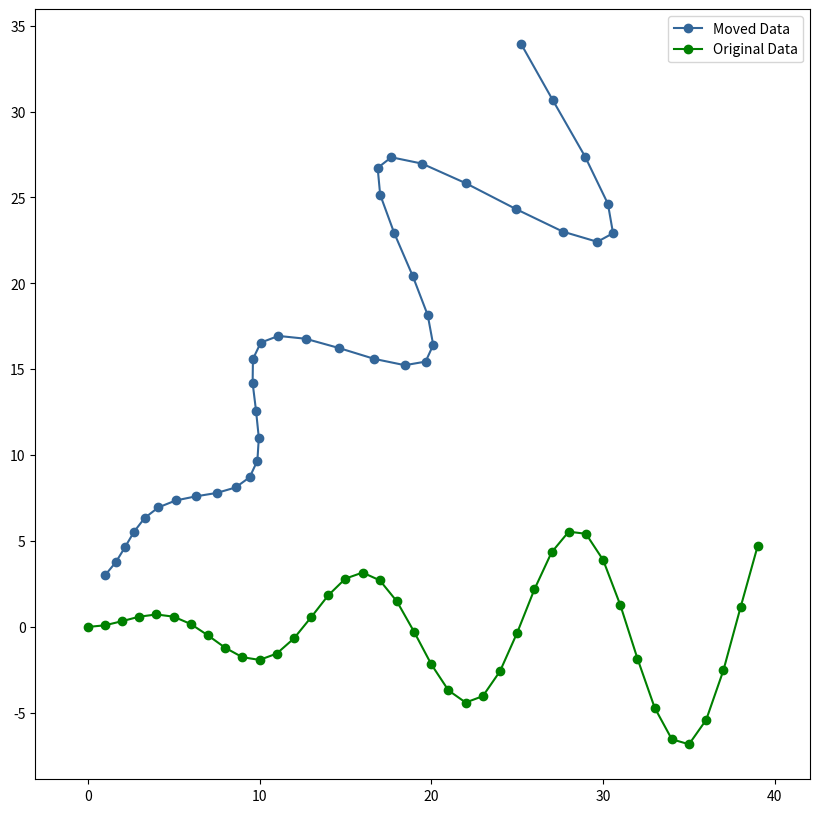
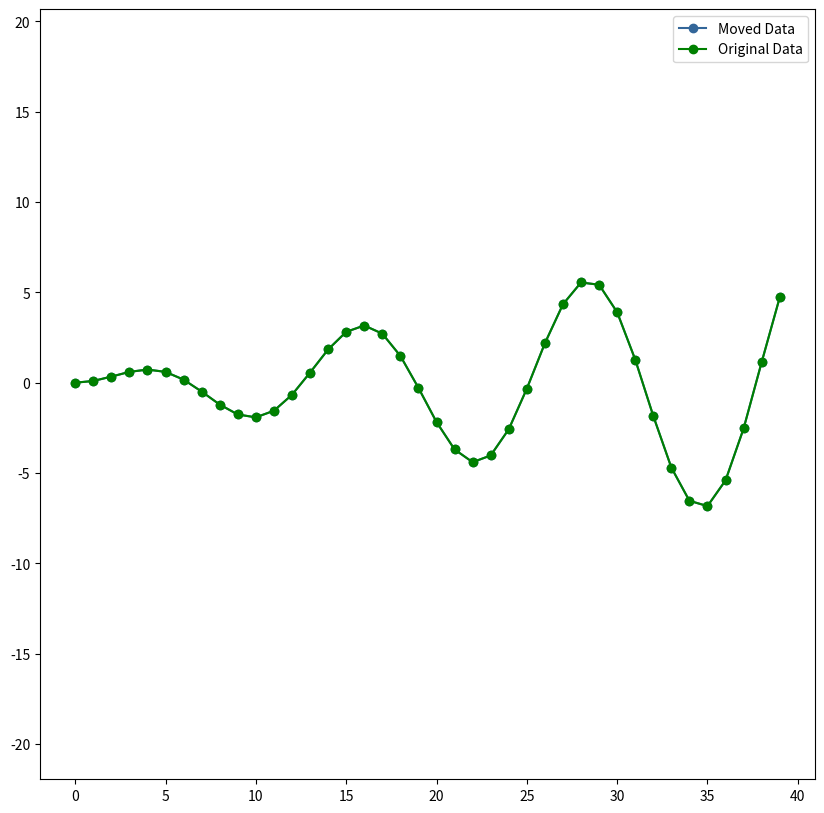

These charts were generated, in order, by the following Python code:
import numpy as np
import matplotlib.pyplot as plt
from math import sin, cos, pi


#returns alist of indexes of minimum distances form original point cloud to the moved point cloud
def Corresspondences(moved_data, original_data):
    m_size = moved_data.shape[1]
    o_size = original_data.shape[1]
    correspondences = []
    for i in range(m_size):
        m_point = moved_data[:, i]
        minimumDist = 1000
        index = -1
        for j in range(o_size):
            o_point = original_data[:, j]
            dist = np.linalg.norm(o_point - m_point)
            if dist < minimumDist:
                minimumDist = dist
                index = j
        correspondences.append((i, index))
    return correspondences




def plot_data(A, B):
    fig = plt.figure(figsize=(10, 10))
    ax = fig.add_subplot(111)
    ax.axis('equal')
    if A is not None:
        xA, yA = A
        ax.plot(xA, yA, color='#336699',  marker='o' ,label="Moved Data" )
    if B is not None:
        xB, yB = B
        ax.plot(xB, yB, color='green', marker='o',label="Original Data")
    ax.legend()
    return ax



# initialize Datasets
angle = pi / 4
R_true = np.array([[cos(angle), -sin(angle)], 
                   [sin(angle),  cos(angle)]])
t_true = np.array([[1], [3]])

# Generate data as a list of 2d points
num_points = 40
true_data = np.zeros((2, num_points))
true_data[0, :] = range(0, num_points)
true_data[1, :] = 0.2 * true_data[0, :] * np.sin(0.5 * true_data[0, :]) 
# Move the data
moved_data = R_true.dot(true_data) + t_true

# Assign to variables we use in formulas.
original_data = true_data
moved_data = moved_data


plot_data(moved_data, true_data)
plt.show()



#mean is the sum of data divided by the number of data-points
#measure of the central location of data in a set of values  
def centerPoint(data, exclude_indices=[]):
    reduced_data = np.delete(data, exclude_indices, axis=1)
    center = np.array([reduced_data.mean(axis=1)]).T
    return center, data - center




def crossCovariance(moved_data, original_data, correspondences, kernel=lambda diff: 1.0):
    covariance = np.zeros((2, 2))
    exclude_indices = []
    for i, j in correspondences:
        m_point = moved_data[:, [i]]
        o_point = original_data[:, [j]]
        weight = kernel(m_point - o_point)
        if weight < 0.01: exclude_indices.append(i)
        covariance += weight * o_point.dot(m_point.T)
    return covariance, exclude_indices


Rotation=[]
Translation=[]

def ICP(moved_data, original_data, iterations=5):
    #finding centre pf original data
    center_of_original_data, original_data_centered = centerPoint(original_data)

    moved_data_values = [moved_data.copy()]
    moved_data_copy = moved_data.copy()
    corresp_values = []
    exclude_indices = []
    finalRotation=[[ 1,  0],
    [0,  1]]
    finalTranslation= [[0],[0]]
    
    #iterations
    for i in range(iterations):
        #finding centre pf moved data
        center_of_moved_data, moved_data_centered = centerPoint(moved_data_copy, exclude_indices=exclude_indices)
        
        #finding corresspondences
        correspondences = Corresspondences(moved_data_centered, original_data_centered)
        corresp_values.append(correspondences)
        
        #finding covariance and excluded indices
        covariance, exclude_indices = crossCovariance(moved_data_centered, original_data_centered, correspondences)
        
        #applying singular value decomposition on Covariance
        U, S, V_T = np.linalg.svd(covariance)
        
        #Here we get the rotation for i'th iteration
        R = U.dot(V_T)  
        finalRotation = [[sum(a*b for a,b in zip(X_row,Y_col)) for Y_col in zip(*R)] for X_row in finalRotation]
        
        #Here we get the translation for i'th iteration
        t = center_of_original_data - R.dot(center_of_moved_data)  
        finalTranslation = [[finalTranslation[i][j] + t[i][j]  for j in range(len(finalTranslation[0]))] for i in range(len(finalTranslation))]
        
        #applying rotation and translation
        moved_data_copy = R.dot(moved_data_copy) + t
        moved_data_values.append(moved_data_copy)
        
        
    corresp_values.append(corresp_values[-1])
    
    Rotation=finalRotation
    Translation=finalTranslation


    return moved_data_values, corresp_values,Rotation,Translation


moved_data_values, corresp_values,Rotation,Translation = ICP(moved_data, original_data)
ax = plot_data(moved_data_values[-1], original_data)
plt.show()

print("Final Matrix of Rotation " ,Rotation)
print("Final Matrix of Translation " ,Translation)
